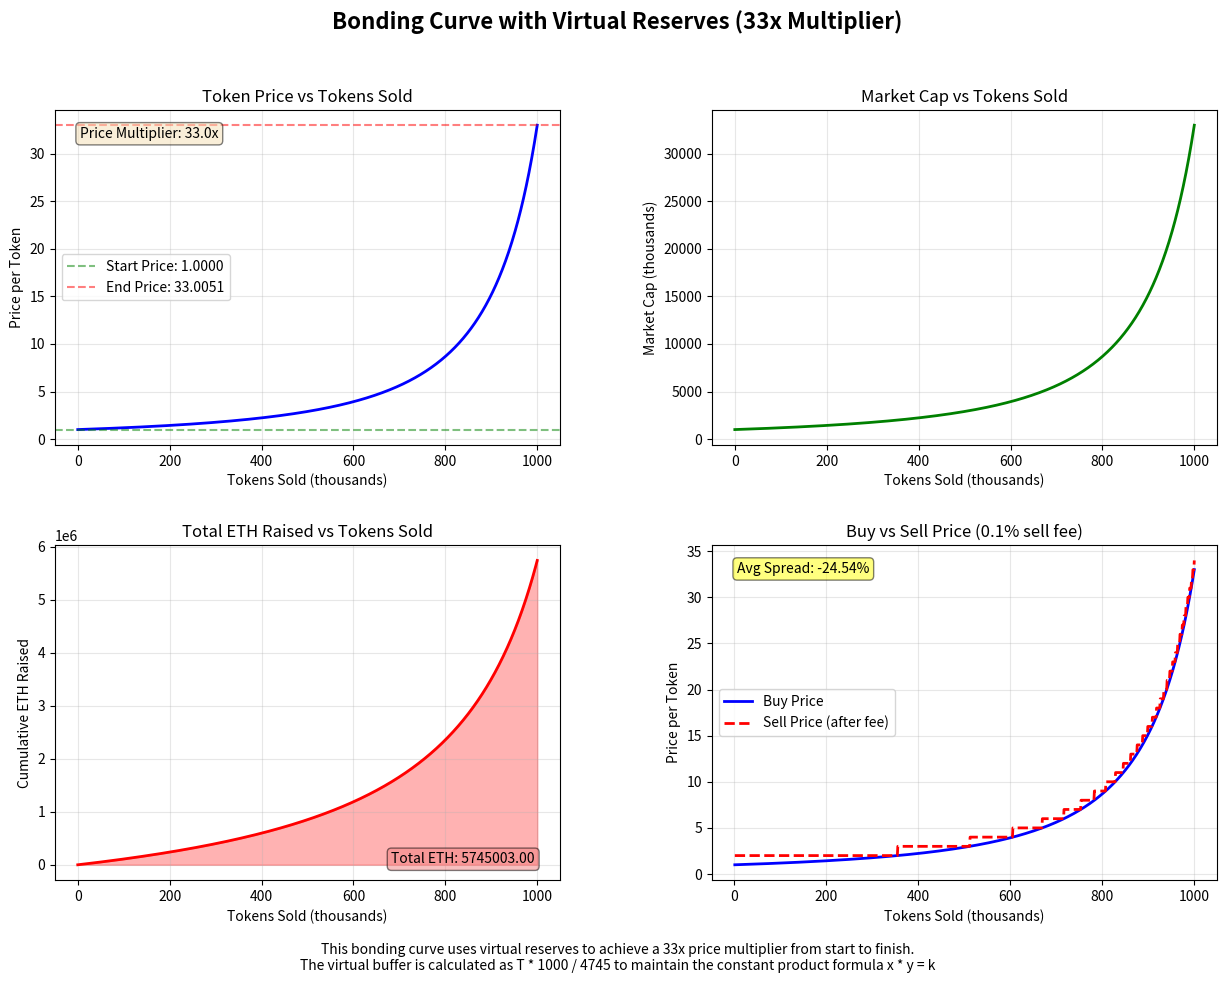

Reproduce this figure in Python.
import numpy as np
import matplotlib.pyplot as plt
from matplotlib.gridspec import GridSpec

# Constants from the contract
PRECISION = 10**18
CURVE_MULTIPLIER = 33
SELL_FEE_BPS = 10
BPS_DIVISOR = 10000

def get_virtual_reserves(reserve_sold, reserve_total):
    """Calculate virtual reserves based on tokens sold"""
    # Using the contract's approximation: b = T * 1000 / 4745
    virtual_buffer = (reserve_total * 1000) // 4745

    # Virtual token reserve decreases as tokens are sold
    virtual_token = reserve_total - reserve_sold + virtual_buffer

    # Calculate k from initial state
    initial_reserve = reserve_total + virtual_buffer
    k = initial_reserve * initial_reserve

    # Maintain constant k
    virtual_eth = k // virtual_token

    return virtual_token, virtual_eth

def get_current_price(reserve_sold, reserve_total):
    """Get current price at a given reserve level"""
    virtual_token, virtual_eth = get_virtual_reserves(reserve_sold, reserve_total)
    # Price = virtualETH / virtualToken (with 18 decimal precision)
    price = (virtual_eth * PRECISION) // virtual_token
    return price / PRECISION  # Convert back to regular units

def calculate_cost_between(from_tokens, to_tokens, total_supply):
    """Calculate the exact cost between two points on the curve"""
    if from_tokens >= to_tokens:
        return 0

    # Get virtual ETH at the starting and ending points
    _, virtual_eth_start = get_virtual_reserves(from_tokens, total_supply)
    _, virtual_eth_end = get_virtual_reserves(to_tokens, total_supply)

    # The cost is the difference in virtual ETH reserves
    cost = virtual_eth_end - virtual_eth_start
    return cost

def calculate_amount_out_for_sell(amount_in, reserve_sold, reserve_total):
    """Calculate ETH output for selling tokens (with fee)"""
    # Current state
    virtual_token, virtual_eth = get_virtual_reserves(reserve_sold, reserve_total)

    # After selling, virtual token reserve increases
    new_virtual_token = virtual_token + amount_in

    # Calculate new virtual ETH to maintain constant k
    k = virtual_token * virtual_eth
    new_virtual_eth = k // new_virtual_token

    # ETH output is the difference
    eth_before_fee = virtual_eth - new_virtual_eth

    # Apply fee
    fee = (eth_before_fee * SELL_FEE_BPS) // BPS_DIVISOR
    return eth_before_fee - fee

# Set up the bonding curve parameters
total_supply = 1_000_000  # 1M tokens for example
tokens_sold = np.linspace(0, total_supply, 1000)

# Calculate prices, costs, and market caps
prices = [get_current_price(sold, total_supply) for sold in tokens_sold]
cumulative_costs = [calculate_cost_between(0, sold, total_supply) for sold in tokens_sold]
market_caps = [price * total_supply for price in prices]

# Create figure with subplots
fig = plt.figure(figsize=(15, 10))
gs = GridSpec(2, 2, figure=fig, hspace=0.3, wspace=0.3)

# 1. Price Chart
ax1 = fig.add_subplot(gs[0, 0])
ax1.plot(tokens_sold/1000, prices, 'b-', linewidth=2)
ax1.set_xlabel('Tokens Sold (thousands)')
ax1.set_ylabel('Price per Token')
ax1.set_title('Token Price vs Tokens Sold')
ax1.grid(True, alpha=0.3)
ax1.axhline(y=prices[0], color='g', linestyle='--', alpha=0.5, label=f'Start Price: {prices[0]:.4f}')
ax1.axhline(y=prices[-1], color='r', linestyle='--', alpha=0.5, label=f'End Price: {prices[-1]:.4f}')
ax1.legend()

# Add price multiplier annotation
multiplier = prices[-1] / prices[0]
ax1.text(0.05, 0.95, f'Price Multiplier: {multiplier:.1f}x',
         transform=ax1.transAxes, verticalalignment='top',
         bbox=dict(boxstyle='round', facecolor='wheat', alpha=0.5))

# 2. Market Cap Chart
ax2 = fig.add_subplot(gs[0, 1])
ax2.plot(tokens_sold/1000, [mc/1000 for mc in market_caps], 'g-', linewidth=2)
ax2.set_xlabel('Tokens Sold (thousands)')
ax2.set_ylabel('Market Cap (thousands)')
ax2.set_title('Market Cap vs Tokens Sold')
ax2.grid(True, alpha=0.3)

# 3. Cumulative ETH Raised
ax3 = fig.add_subplot(gs[1, 0])
ax3.plot(tokens_sold/1000, cumulative_costs, 'r-', linewidth=2)
ax3.fill_between(tokens_sold/1000, 0, cumulative_costs, alpha=0.3, color='red')
ax3.set_xlabel('Tokens Sold (thousands)')
ax3.set_ylabel('Cumulative ETH Raised')
ax3.set_title('Total ETH Raised vs Tokens Sold')
ax3.grid(True, alpha=0.3)

# Add total ETH raised annotation
total_eth = cumulative_costs[-1]
ax3.text(0.95, 0.05, f'Total ETH: {total_eth:.2f}',
         transform=ax3.transAxes, horizontalalignment='right',
         bbox=dict(boxstyle='round', facecolor='lightcoral', alpha=0.5))

# 4. Buy vs Sell Price Comparison
ax4 = fig.add_subplot(gs[1, 1])
sell_prices = []
for i, sold in enumerate(tokens_sold[1:], 1):  # Skip 0 as you can't sell when nothing is sold
    if sold > 0:
        # Calculate sell price for 1 token
        eth_out = calculate_amount_out_for_sell(1, sold, total_supply)
        sell_price = eth_out
        sell_prices.append(sell_price)
    else:
        sell_prices.append(0)

ax4.plot(tokens_sold[1:]/1000, prices[1:], 'b-', linewidth=2, label='Buy Price')
ax4.plot(tokens_sold[1:]/1000, sell_prices, 'r--', linewidth=2, label='Sell Price (after fee)')
ax4.set_xlabel('Tokens Sold (thousands)')
ax4.set_ylabel('Price per Token')
ax4.set_title('Buy vs Sell Price (0.1% sell fee)')
ax4.grid(True, alpha=0.3)
ax4.legend()

# Calculate and display spread
spread_pct = [(buy - sell) / buy * 100 if buy > 0 else 0
              for buy, sell in zip(prices[1:], sell_prices)]
avg_spread = np.mean(spread_pct)
ax4.text(0.05, 0.95, f'Avg Spread: {avg_spread:.2f}%',
         transform=ax4.transAxes, verticalalignment='top',
         bbox=dict(boxstyle='round', facecolor='yellow', alpha=0.5))

# Main title
fig.suptitle('Bonding Curve with Virtual Reserves (33x Multiplier)', fontsize=16, fontweight='bold')

# Add explanation text
explanation = ("This bonding curve uses virtual reserves to achieve a 33x price multiplier from start to finish.\n"
               "The virtual buffer is calculated as T * 1000 / 4745 to maintain the constant product formula x * y = k")
fig.text(0.5, 0.02, explanation, ha='center', fontsize=10, style='italic')

plt.tight_layout()
plt.show()

# Print some key statistics
print("Bonding Curve Statistics:")
print(f"Total Supply: {total_supply:,} tokens")
print(f"Starting Price: {prices[0]:.6f}")
print(f"Ending Price: {prices[-1]:.6f}")
print(f"Price Multiplier: {prices[-1]/prices[0]:.1f}x")
print(f"Total ETH Raised: {total_eth:.2f}")
print(f"Final Market Cap: {market_caps[-1]:,.2f}")
print(f"Average Buy/Sell Spread: {avg_spread:.2f}%")
